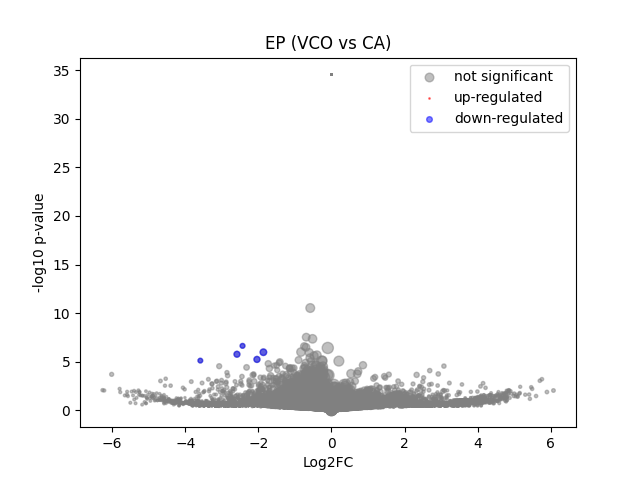

The data file committed next to this chart (first rows):
	gene	expression_1	expression_2	log2FC	-log10 p-val	significant
0	MIR1302-2HG	-3.4924597e-10	8.1490725e-10	1.7198255e-06	34.55	0
1	FAM138A	-3.4924597e-10	8.1490725e-10	1.7198255e-06	34.55	0
2	OR4F5	-3.4924597e-10	8.1490725e-10	1.7198255e-06	34.55	0
3	AL627309.1	-3.4924597e-10	8.1490725e-10	1.7198255e-06	34.55	0
4	AL627309.3	-3.4924597e-10	8.1490725e-10	1.7198255e-06	34.55	0
5	AL627309.2	-3.4924597e-10	8.1490725e-10	1.7198255e-06	34.55	0
6	AL627309.5	0.01413	0.006495	-1.014	0.362	0
7	AL627309.4	0.006103	8.1490725e-10	-2.828	0.4942	0
8	AP006222.2	-3.4924597e-10	8.1490725e-10	1.7198255e-06	34.55	0
9	AL732372.1	-3.4924597e-10	8.1490725e-10	1.7198255e-06	34.55	0
10	OR4F29	-3.4924597e-10	8.1490725e-10	1.7198255e-06	34.55	0
11	AC114498.1	-3.4924597e-10	8.1490725e-10	1.7198255e-06	34.55	0
12	OR4F16	-3.4924597e-10	8.1490725e-10	1.7198255e-06	34.55	0
13	AL669831.2	-3.4924597e-10	8.1490725e-10	1.7198255e-06	34.55	0
14	LINC01409	0.0302	0.0252	-0.2516	0.113	0
15	FAM87B	-3.4924597e-10	8.1490725e-10	1.7198255e-06	34.55	0
16	LINC01128	0.05989	0.0413	-0.5258	0.3641	0
17	LINC00115	0.004835	0.003905	-0.2504	0.0549	0
18	FAM41C	0.002631	8.1490725e-10	-1.86	0.4942	0
19	AL645608.6	-3.4924597e-10	8.1490725e-10	1.7198255e-06	34.55	0
20	AL645608.2	-3.4924597e-10	0.003311	2.108	0.4963	0
21	AL645608.4	-3.4924597e-10	8.1490725e-10	1.7198255e-06	34.55	0
22	LINC02593	0.002104	0.003304	0.4715	0.1194	0
23	SAMD11	0.3147	0.1841	-0.7701	1.472	0
24	NOC2L	0.1026	0.1112	0.1153	0.09373	0
25	KLHL17	0.02293	0.004171	-2.21	0.8563	0
26	PLEKHN1	0.02949	0.007044	-1.922	0.9745	0
27	PERM1	-3.4924597e-10	8.1490725e-10	1.7198255e-06	34.55	0
28	AL645608.7	0.0173	0.006119	-1.362	0.4846	0
29	HES4	0.3808	0.2959	-0.3626	0.6665	0
30	ISG15	0.3655	0.2291	-0.672	1.713	0
31	AL645608.1	-3.4924597e-10	8.1490725e-10	1.7198255e-06	34.55	0
32	AGRN	0.09787	0.09609	-0.02623	0.01935	0
33	AL645608.5	-3.4924597e-10	8.1490725e-10	1.7198255e-06	34.55	0
34	AL645608.8	-3.4924597e-10	8.1490725e-10	1.7198255e-06	34.55	0
35	RNF223	-3.4924597e-10	0.005704	2.745	0.4963	0
36	C1orf159	0.02345	0.01711	-0.4334	0.154	0
37	AL390719.3	-3.4924597e-10	8.1490725e-10	1.7198255e-06	34.55	0
38	LINC01342	-3.4924597e-10	8.1490725e-10	1.7198255e-06	34.55	0
39	AL390719.2	-3.4924597e-10	8.1490725e-10	1.7198255e-06	34.55	0
40	TTLL10-AS1	-3.4924597e-10	8.1490725e-10	1.7198255e-06	34.55	0
41	TTLL10	-3.4924597e-10	8.1490725e-10	1.7198255e-06	34.55	0
42	TNFRSF18	-3.4924597e-10	0.003601	2.202	0.4963	0
43	TNFRSF4	-3.4924597e-10	8.1490725e-10	1.7198255e-06	34.55	0
44	SDF4	0.4834	0.5129	0.08535	0.1874	0
45	B3GALT6	0.125	0.1109	-0.1716	0.1644	0
46	C1QTNF12	0.04632	0.0158	-1.494	0.7281	0
47	AL162741.1	0.003824	0.004674	0.2342	0.05151	0
48	UBE2J2	0.2384	0.2388	0.002327	0.002837	0
49	LINC01786	-3.4924597e-10	0.007461	3.081	0.7484	0
50	SCNN1D	0.002631	0.001758	-0.3968	0.1062	0
51	ACAP3	0.08214	0.07597	-0.1112	0.08021	0
52	PUSL1	0.2076	0.1411	-0.5539	0.8111	0
53	INTS11	0.1783	0.1357	-0.391	0.5362	0
54	AL139287.1	-3.4924597e-10	8.1490725e-10	1.7198255e-06	34.55	0
55	CPTP	0.08785	0.06234	-0.4882	0.3808	0
56	TAS1R3	-3.4924597e-10	8.1490725e-10	1.7198255e-06	34.55	0
57	DVL1	0.09645	0.07089	-0.4389	0.3784	0
58	MXRA8	0.004914	8.1490725e-10	-2.564	0.7415	0
59	AURKAIP1	0.9851	0.8464	-0.2187	1.156	0
... 36,541 more rows
